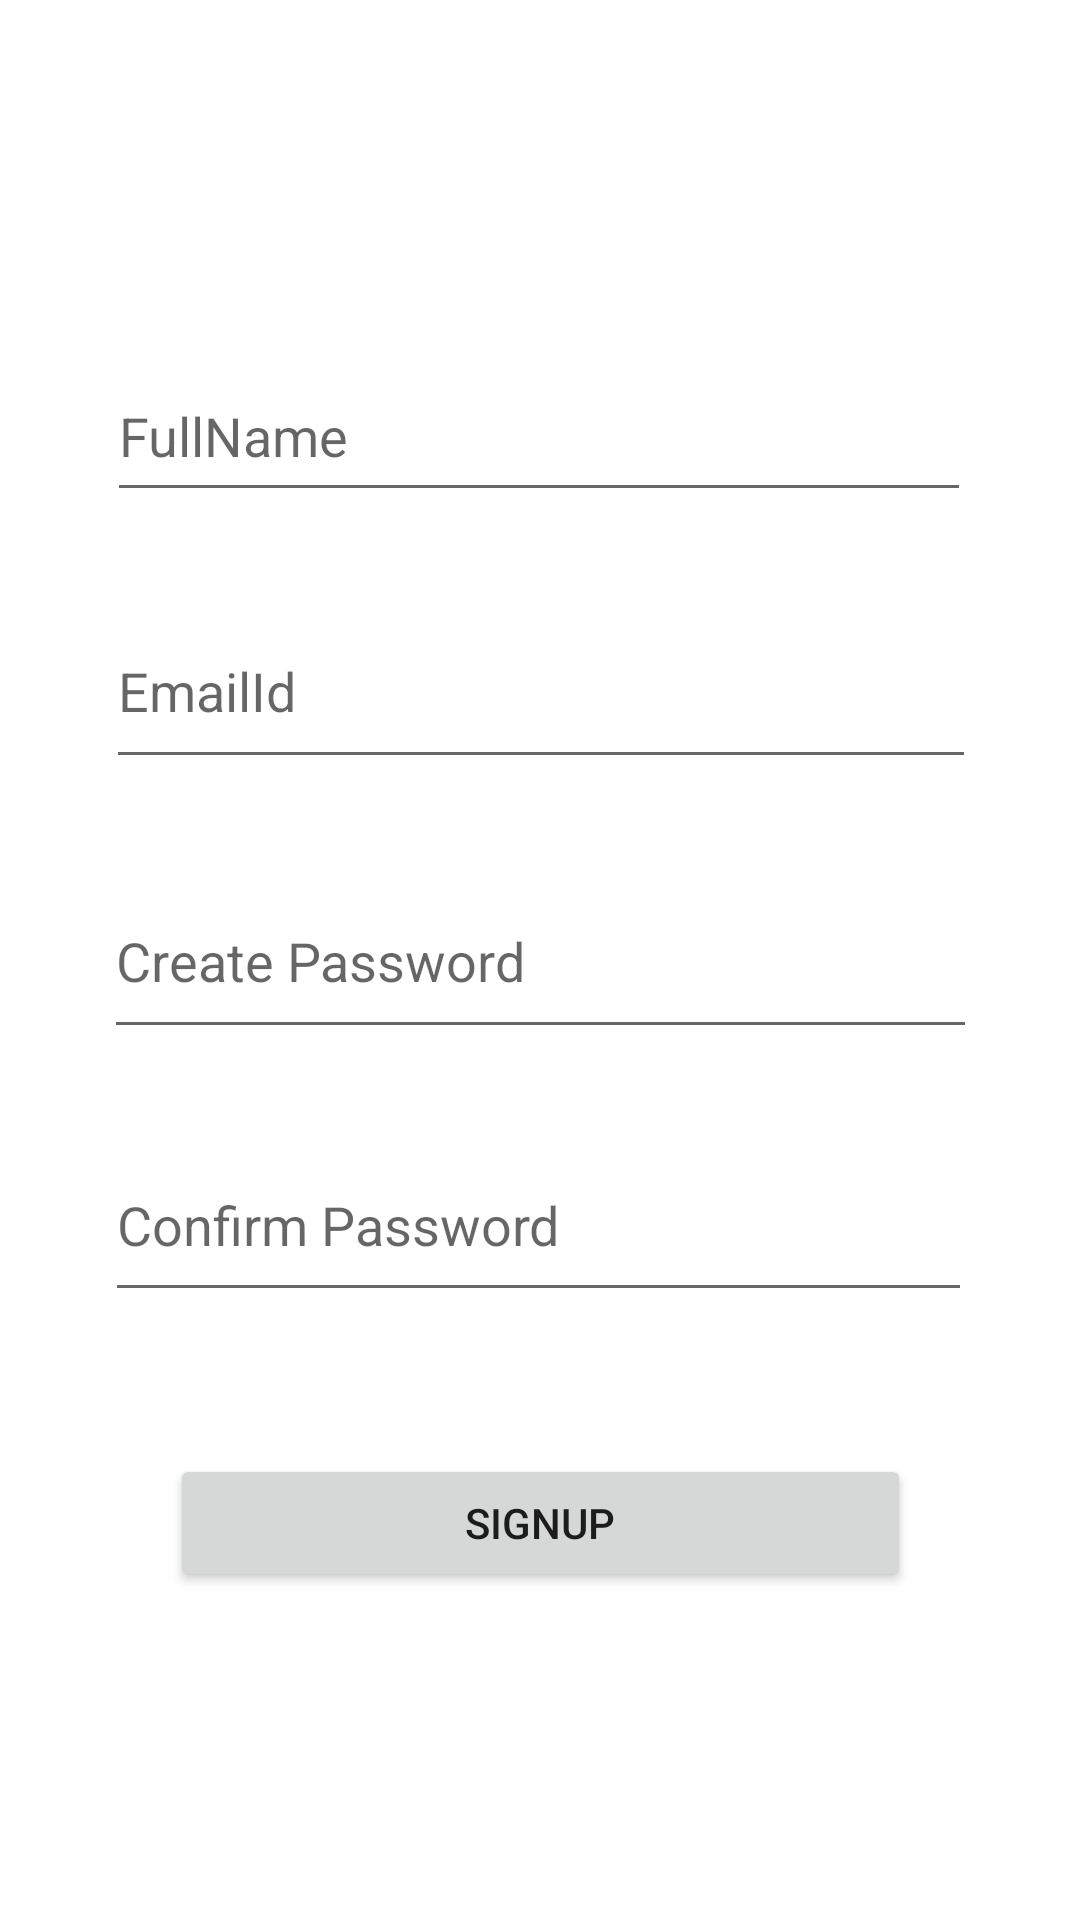

Produce the Android XML layout that renders to this screen, including the resource entries it uses.
<!-- AndroidManifest.xml: application theme Theme.DANCECOMPETITIONREGISTRATION -->
<!-- res/layout/activity_sign_in.xml -->
<?xml version="1.0" encoding="utf-8"?>
<androidx.constraintlayout.widget.ConstraintLayout xmlns:android="http://schemas.android.com/apk/res/android"
    xmlns:app="http://schemas.android.com/apk/res-auto"
    xmlns:tools="http://schemas.android.com/tools"
    android:layout_width="match_parent"
    android:layout_height="match_parent"
    tools:context=".SignInActivity">

    <EditText
        android:id="@+id/etName"
        android:layout_width="288dp"
        android:layout_height="54dp"
        android:ems="10"
        android:hint="FullName"
        android:inputType="textPersonName"
        app:layout_constraintBottom_toBottomOf="parent"
        app:layout_constraintEnd_toEndOf="parent"
        app:layout_constraintHorizontal_bias="0.497"
        app:layout_constraintStart_toStartOf="parent"
        app:layout_constraintTop_toTopOf="parent"
        app:layout_constraintVertical_bias="0.199" />

    <EditText
        android:id="@+id/etEmail"
        android:layout_width="290dp"
        android:layout_height="62dp"
        android:ems="10"
        android:hint="EmailId"
        android:inputType="textPersonName"
        app:layout_constraintBottom_toBottomOf="parent"
        app:layout_constraintEnd_toEndOf="parent"
        app:layout_constraintHorizontal_bias="0.504"
        app:layout_constraintStart_toStartOf="parent"
        app:layout_constraintTop_toBottomOf="@+id/etName"
        app:layout_constraintVertical_bias="0.066" />

    <EditText
        android:id="@+id/etCreatePassword"
        android:layout_width="291dp"
        android:layout_height="62dp"
        android:ems="10"
        android:hint="Create Password"
        android:inputType="textPersonName"
        app:layout_constraintBottom_toBottomOf="parent"
        app:layout_constraintEnd_toEndOf="parent"
        app:layout_constraintStart_toStartOf="parent"
        app:layout_constraintTop_toBottomOf="@+id/etEmail"
        app:layout_constraintVertical_bias="0.088" />

    <EditText
        android:id="@+id/etConfirmPassword"
        android:layout_width="289dp"
        android:layout_height="61dp"
        android:ems="10"
        android:hint="Confirm Password"
        android:inputType="textPersonName"
        app:layout_constraintBottom_toBottomOf="parent"
        app:layout_constraintEnd_toEndOf="parent"
        app:layout_constraintHorizontal_bias="0.491"
        app:layout_constraintStart_toStartOf="parent"
        app:layout_constraintTop_toBottomOf="@+id/etCreatePassword"
        app:layout_constraintVertical_bias="0.116" />

    <Button
        android:id="@+id/btnSignUp"
        android:layout_width="247dp"
        android:layout_height="46dp"
        android:text="Signup"
        app:layout_constraintBottom_toBottomOf="parent"
        app:layout_constraintEnd_toEndOf="parent"
        app:layout_constraintStart_toStartOf="parent"
        app:layout_constraintTop_toBottomOf="@+id/etConfirmPassword"
        app:layout_constraintVertical_bias="0.303" />

</androidx.constraintlayout.widget.ConstraintLayout>
<!-- resources referenced by this layout -->
<resources>
  <style name="Theme.DANCECOMPETITIONREGISTRATION" parent="Theme.MaterialComponents.DayNight.DarkActionBar">
          
          <item name="colorPrimary">@color/purple_500</item>
          <item name="colorPrimaryVariant">@color/purple_700</item>
          <item name="colorOnPrimary">@color/white</item>
          
          <item name="colorSecondary">@color/teal_200</item>
          <item name="colorSecondaryVariant">@color/teal_700</item>
          <item name="colorOnSecondary">@color/black</item>
          
          <item name="android:statusBarColor" tools:targetApi="l">?attr/colorPrimaryVariant</item>
          
      </style>
  <!-- not gathered from this repository: default colours our renderer supplied (Android Studio template values) -->
  <color name="purple_500">#FF6200EE</color>
  <color name="purple_700">#FF3700B3</color>
  <color name="teal_200">#FF03DAC5</color>
  <color name="teal_700">#FF018786</color>
  <color name="black">#FF000000</color>
  <color name="white">#FFFFFFFF</color>
</resources>
